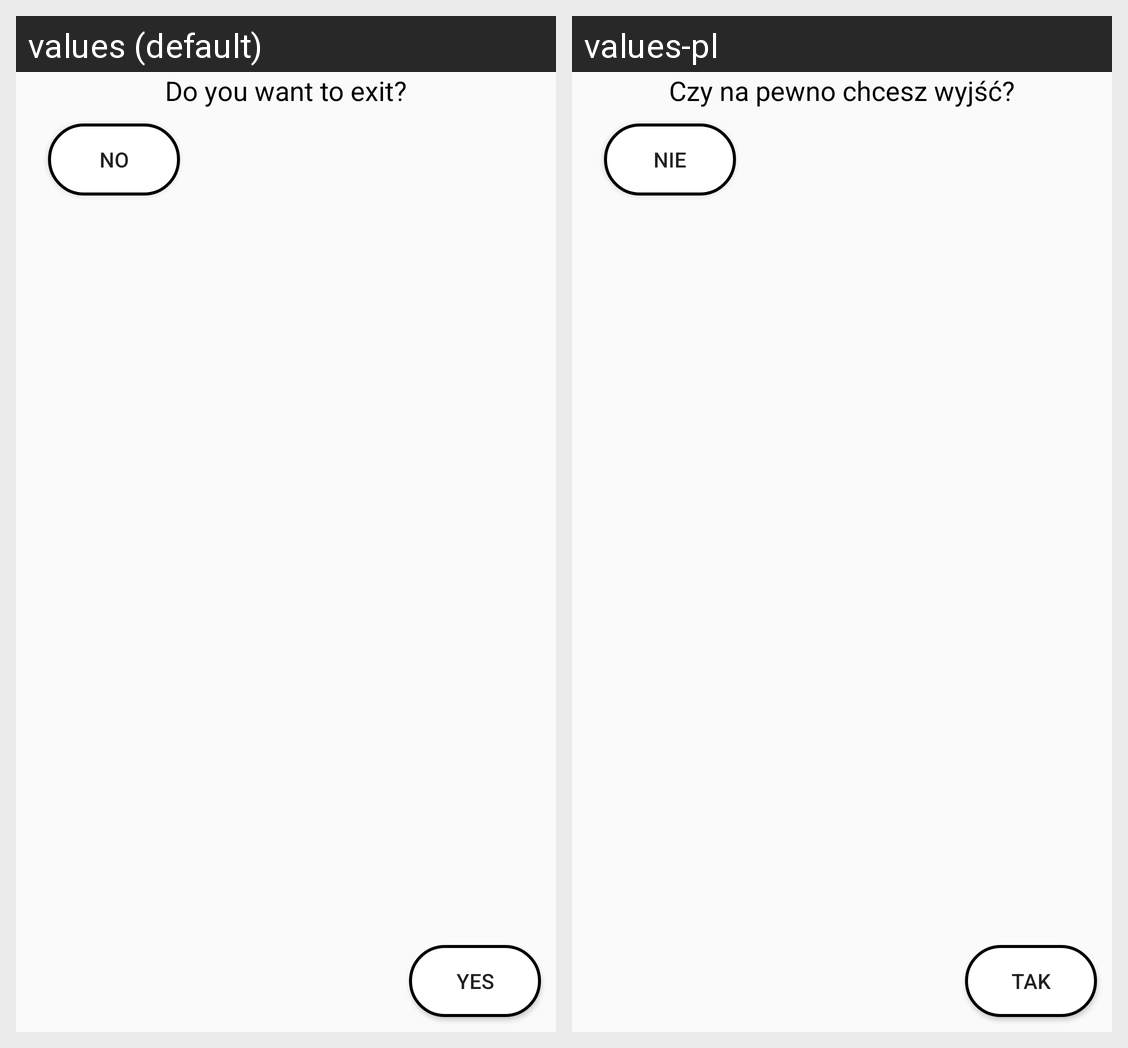

For this localized Android screen grid, give each drawn string resource with its value in every locale shown.
Android screen res/layout/activity_dialog_exit.xml rendered under 2 locales, left to right: values (default), values-pl. Device: Nexus 5 (rendered at 1080×1920; each locale shown at half size, 540×960, under a caption strip naming it); theme AppTheme.
Strings drawn on this screen, with the default value and each locale's value (text and hints the layout hard-codes, and strings that could not be matched under every locale, appear in the picture but are not listed):

do_you_want_to_exit
  values: Do you want to exit?
  values-pl: Czy na pewno chcesz wyjść?

yes
  values: Yes
  values-pl: Tak

no
  values: No
  values-pl: Nie
